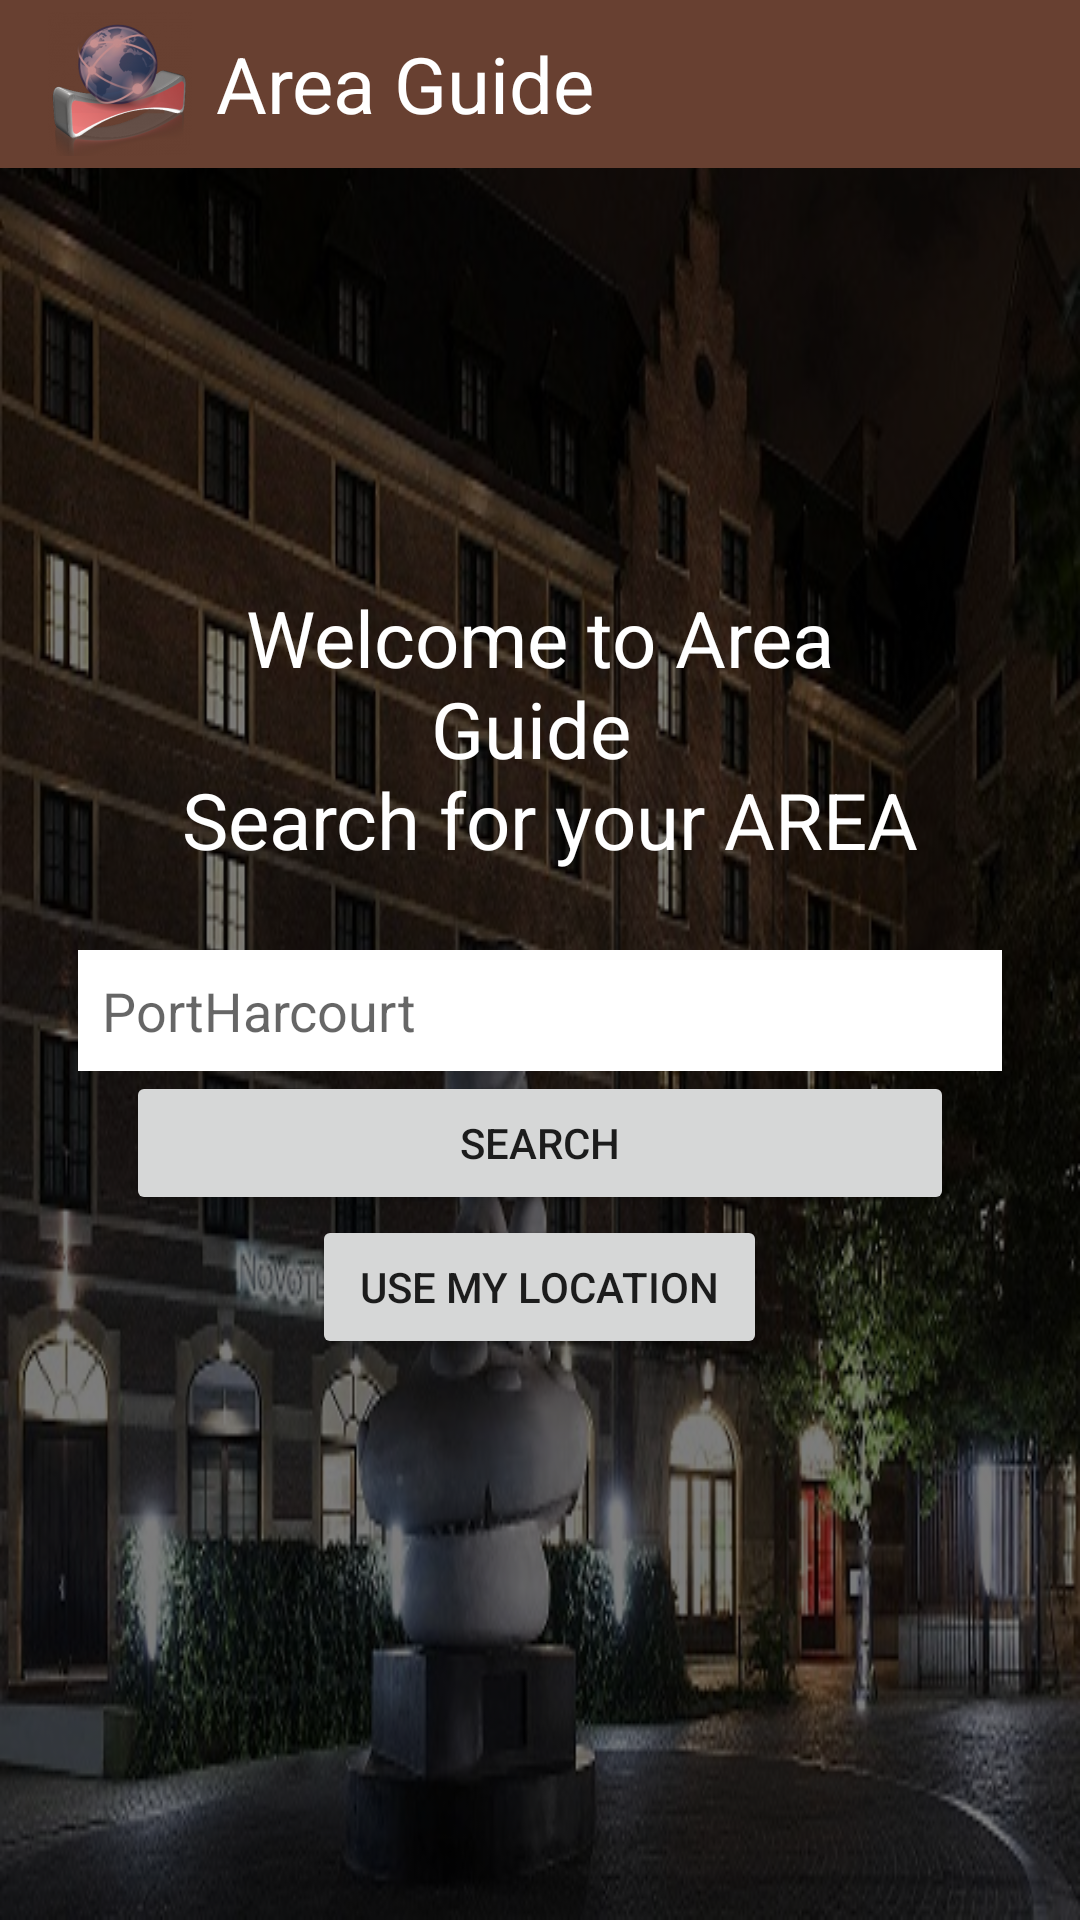

Produce the Android XML layout that renders to this screen, including the resource entries it uses.
<!-- AndroidManifest.xml: application theme AppTheme -->
<!-- res/layout/activity_main.xml -->
<?xml version="1.0" encoding="utf-8"?>
<LinearLayout xmlns:android="http://schemas.android.com/apk/res/android"
    xmlns:tools="http://schemas.android.com/tools"
    android:layout_width="match_parent"
    android:layout_height="match_parent"
    android:background="@drawable/place3"
    android:clickable="true"
    android:focusable="true"
    android:focusableInTouchMode="true"
    android:orientation="vertical"
    tools:context="com.ahtaya.chidozie.areaguide.MainActivity">

    <include layout="@layout/toolbar" />

    <ScrollView
        android:layout_width="match_parent"
        android:layout_height="match_parent"
        android:background="@color/gray"
        android:paddingEnd="@dimen/dimen_26dp"
        android:paddingStart="@dimen/dimen_26dp">

        <LinearLayout
            android:layout_width="match_parent"
            android:layout_height="wrap_content"
            android:layout_gravity="center"
            android:orientation="vertical"
            android:paddingTop="@dimen/dimen_26dp">

            <TextView
                android:layout_width="match_parent"
                android:layout_height="wrap_content"
                android:padding="@dimen/dimen_26dp"
                android:text="@string/welcome_txt"
                android:textAlignment="center"
                android:textColor="@color/white"
                android:textSize="@dimen/txt_26sp" />

            <EditText
                android:id="@+id/place_edit"
                android:layout_width="match_parent"
                android:layout_height="wrap_content"
                android:background="@color/white"
                android:hint="@string/search_hint"
                android:inputType="text"
                android:labelFor="@id/place_edit"
                android:padding="@dimen/dimen_8dp" />

            <Button
                android:id="@+id/search_button"
                android:layout_width="match_parent"
                android:layout_height="wrap_content"
                android:layout_gravity="center"
                android:layout_marginHorizontal="@dimen/dimen_16dp"
                android:text="@string/search_btn"
                tools:targetApi="o" />

            <Button
                android:id="@+id/get_location"
                android:layout_width="wrap_content"
                android:layout_height="wrap_content"
                android:layout_gravity="center"
                android:layout_marginBottom="@dimen/dimen_100dp"
                android:paddingHorizontal="@dimen/dimen_16dp"
                android:text="@string/use_my_loc_btn"
                tools:targetApi="o" />
        </LinearLayout>

    </ScrollView>

</LinearLayout>
<!-- res/layout/toolbar.xml (included above) -->
<?xml version="1.0" encoding="utf-8"?>
<android.support.v7.widget.Toolbar android:id="@+id/toolbar"
    android:background="@color/colorPrimary"
    app:theme="@style/Toolbar"
    android:layout_width="match_parent"
    android:layout_height="wrap_content"
    xmlns:android="http://schemas.android.com/apk/res/android"
    xmlns:app="http://schemas.android.com/apk/res-auto">

    <LinearLayout
        android:layout_width="match_parent"
        android:layout_height="wrap_content"
        android:orientation="horizontal"
        android:paddingStart="0dp"
        android:paddingEnd="16dp">
        <ImageView
            android:layout_width="48dp"
            android:layout_height="wrap_content"
            android:layout_marginEnd="@dimen/dimen_8dp"
            android:src="@mipmap/ic_launcher"
            android:contentDescription="@string/logo" />
        <TextView
            android:layout_width="0dp"
            android:layout_weight="1"
            android:layout_gravity="center"
            android:layout_height="wrap_content"
            android:textSize="26sp"
            android:textColor="@color/white"
            android:text="@string/app_name" />
        <ImageView
            android:id="@+id/about_ico"
            android:layout_width="wrap_content"
            android:layout_height="wrap_content"
            android:src="@drawable/about"
            android:layout_gravity="center"
            android:contentDescription="@string/about" />
    </LinearLayout>

</android.support.v7.widget.Toolbar>
<!-- resources referenced by this layout -->
<resources>
  <color name="colorPrimary">#684031</color>
  <color name="gray">#82000000</color>
  <color name="white">#fff</color>
  <dimen name="dimen_100dp">100dp</dimen>
  <dimen name="dimen_16dp">16dp</dimen>
  <dimen name="dimen_26dp">26dp</dimen>
  <dimen name="dimen_8dp">8dp</dimen>
  <dimen name="txt_26sp">26sp</dimen>
  <!-- drawable place3: jpg bitmap (drawable, 126104 bytes) -->
  <!-- mipmap ic_launcher: png bitmap (mipmap-hdpi, 8517 bytes) -->
  <string name="about">About</string>
  <string name="app_name">Area Guide</string>
  <string name="logo">Logo</string>
  <string name="search_btn">Search</string>
  <string name="search_hint">PortHarcourt</string>
  <string name="use_my_loc_btn">Use my location</string>
  <string name="welcome_txt">Welcome to Area Guide \n Search for your AREA</string>
  <style name="Toolbar">
          <item name="android:textColorSecondary">@color/white</item>
      </style>
  <style name="AppTheme" parent="Theme.AppCompat.Light.NoActionBar">
          
          <item name="colorPrimary">@color/colorPrimary</item>
          <item name="colorPrimaryDark">@color/colorPrimaryDark</item>
          <item name="colorAccent">@color/colorAccent</item>
          <item name="android:actionMenuTextColor">@color/black</item>
      </style>
  <color name="colorPrimaryDark">#37221a</color>
  <color name="colorAccent">#FF4081</color>
  <color name="black">#000</color>
</resources>
